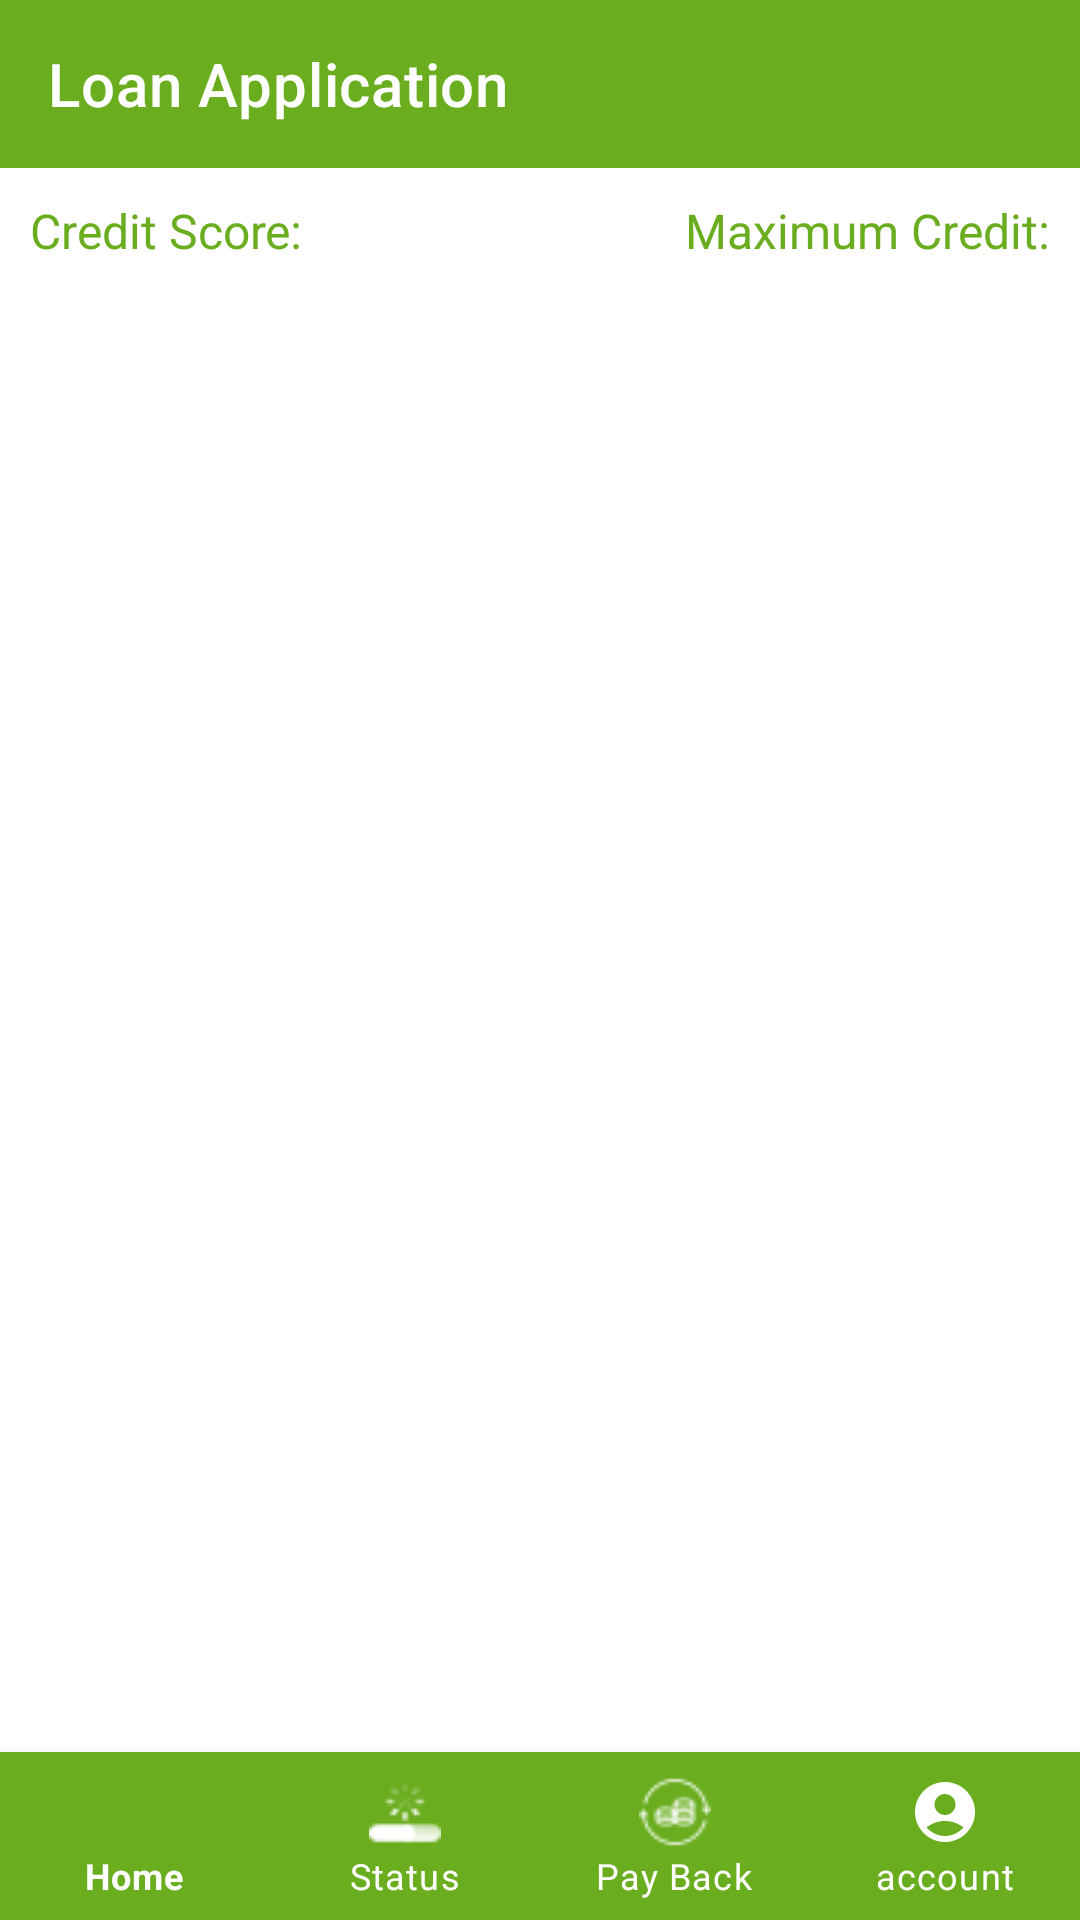

The Android layout XML behind this screen, and the referenced resources:
<!-- AndroidManifest.xml: application theme Theme.AutomatedLoanApprovalApp -->
<!-- res/layout/activity_loan_application.xml -->
<?xml version="1.0" encoding="utf-8"?>
<androidx.coordinatorlayout.widget.CoordinatorLayout
    xmlns:android="http://schemas.android.com/apk/res/android"
    xmlns:app="http://schemas.android.com/apk/res-auto"
    xmlns:tools="http://schemas.android.com/tools"
    android:layout_width="match_parent"
    android:layout_height="match_parent"
    android:background="@color/white"
    tools:context=".ui.customer.LoanApplicationActivity">
    <LinearLayout
        android:layout_width="match_parent"
        android:layout_height="wrap_content"
        android:orientation="vertical">
        <com.google.android.material.appbar.AppBarLayout
            android:layout_width="match_parent"
            android:layout_height="wrap_content"
            android:id="@+id/appBarLayout"
            >

            <com.google.android.material.appbar.MaterialToolbar
                android:id="@+id/topAppBar"
                style="@style/Widget.MaterialComponents.Toolbar.Primary"
                app:navigationIcon="@drawable/back_arrow"
                app:title="Loan Application"
                android:background="#6AAE20"
                app:layout_scrollFlags="enterAlways|snap"
                android:layout_width="match_parent"
                android:layout_height="?attr/actionBarSize" />

        </com.google.android.material.appbar.AppBarLayout>

        <LinearLayout
            android:layout_margin="10dp"
            android:layout_width="match_parent"
            android:layout_height="wrap_content"
            >
            <RelativeLayout
                android:layout_width="match_parent"
                android:layout_height="wrap_content">
                <LinearLayout
                    android:layout_width="wrap_content"
                    android:layout_height="wrap_content">
                    <TextView
                        android:layout_width="wrap_content"
                        android:layout_height="wrap_content"
                        android:text="@string/credit_score"
                        android:textColor="@color/green"
                        android:textSize="16sp"/>
                    <TextView
                        android:id="@+id/creditScoreTxt"
                        android:layout_width="wrap_content"
                        android:layout_height="wrap_content"
                        android:text=""
                        android:textColor="@color/green"
                        android:textSize="16sp"/>
                </LinearLayout>
                <LinearLayout
                   android:layout_alignParentEnd="true"
                    android:layout_width="wrap_content"
                    android:layout_height="wrap_content">

                    <TextView
                        android:layout_width="wrap_content"
                        android:layout_height="wrap_content"
                        android:text="@string/maximum_loan_amount"
                        android:textColor="@color/green"
                        android:textSize="16sp" />
                    <TextView
                        android:id="@+id/loanAmount"
                        android:layout_width="wrap_content"
                        android:layout_height="wrap_content"
                        android:text=""
                        android:textColor="@color/green"
                        android:textSize="16sp"/>

                </LinearLayout>
            </RelativeLayout>




        </LinearLayout>

        <RelativeLayout
            android:layout_width="match_parent"
            android:layout_height="wrap_content"
            android:layout_marginTop="5dp"
            >

            <androidx.recyclerview.widget.RecyclerView
                android:layout_width="match_parent"
                android:layout_height="wrap_content"
                android:id="@+id/recyclerView"/>

        </RelativeLayout>
    </LinearLayout>
    <com.google.android.material.bottomnavigation.BottomNavigationView
        android:layout_width="match_parent"
        android:layout_height="wrap_content"
        android:layout_marginStart="0dp"
        app:menu="@menu/bottom_menu_normal"
        android:id="@+id/bottom_navigationView"
        app:labelVisibilityMode="labeled"
        android:background="#6AAE20"
        app:itemIconTint="@color/white"
        app:itemTextColor="@color/white"
        android:layout_gravity="bottom"
        />






</androidx.coordinatorlayout.widget.CoordinatorLayout>
<!-- resources referenced by this layout -->
<resources>
  <color name="green">#6AAE20</color>
  <color name="white">#FFFFFFFF</color>
  <string name="credit_score">Credit Score:</string>
  <string name="maximum_loan_amount">Maximum Credit:</string>
  <style name="Theme.AutomatedLoanApprovalApp" parent="Base.Theme.AutomatedLoanApprovalApp" />
  <style name="Base.Theme.AutomatedLoanApprovalApp" parent="Theme.MaterialComponents.DayNight.NoActionBar">
          
          
      </style>
</resources>
